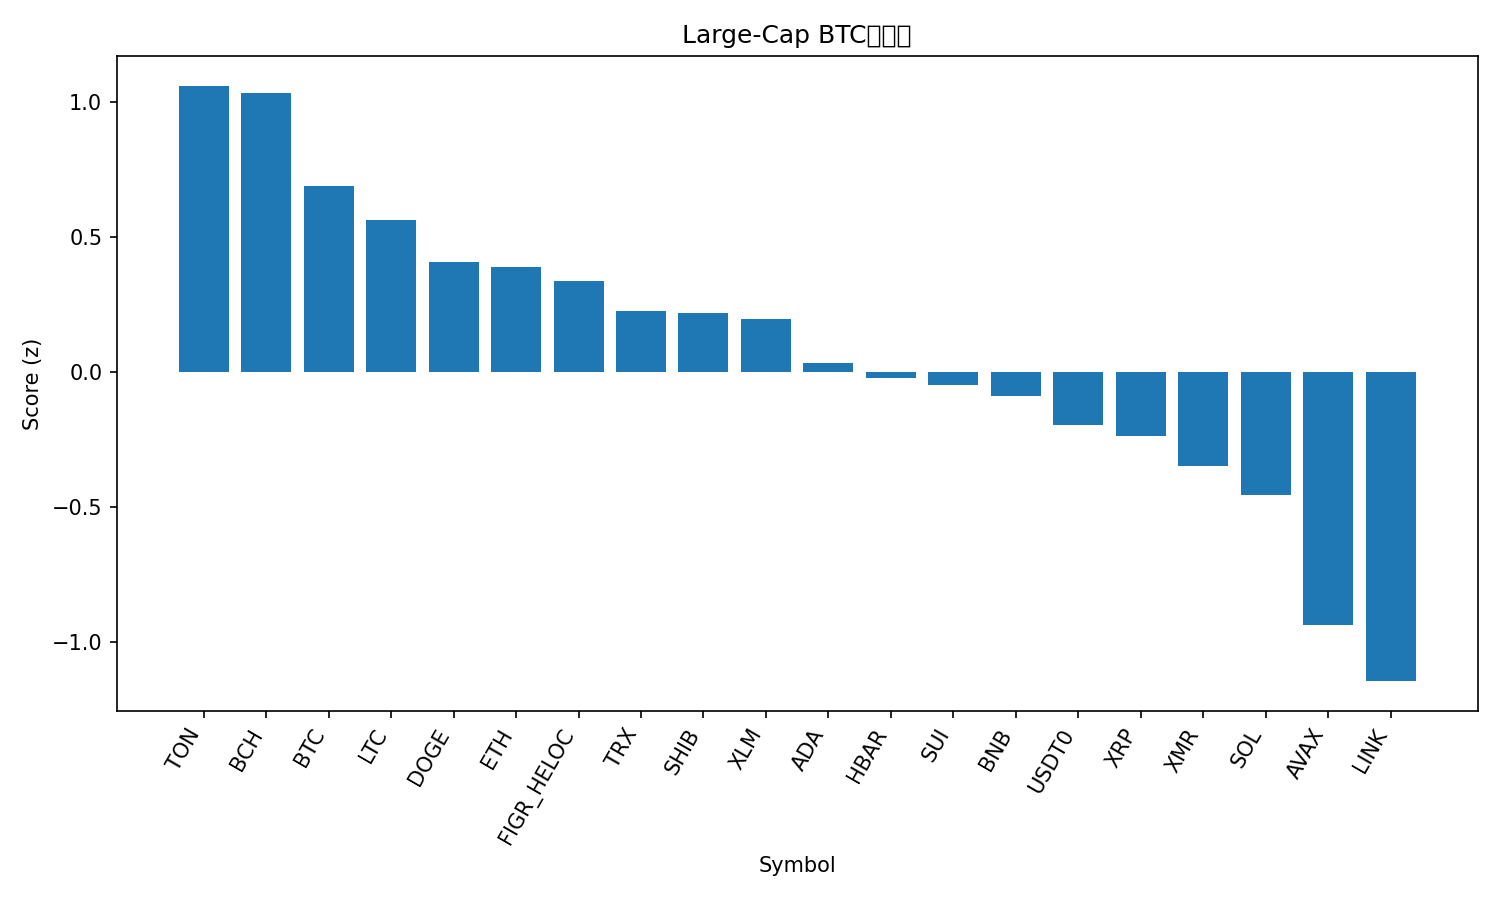

Source data for this figure (header and first rows):
rank, name, symbol, price_btc, price_usd, pct_1h_btc, pct_24h_btc, pct_7d_btc, market_cap_rank, market_cap_usd, volume_usd, score
1, Toncoin, TON, 2.052e-05, 2.25, 0.1462, 1.19, 1.371, 35, 5669300518, 146017309, 1.061
2, Bitcoin Cash, BCH, 0.004394, 481.8, 0.4792, 1.001, -5.656, 21, 9551861802, 419962498, 1.033
3, Bitcoin, BTC, 1.0, 109707, 0.0, 0.0, 0.0, 1, 2175637268761, 64353019279, 0.6908
4, Litecoin, LTC, 0.0008554, 93.78, -0.1209, -0.2876, 2.148, 30, 7139359588, 547912636, 0.5649
5, Dogecoin, DOGE, 1.79e-06, 0.1968, -0.0877, -0.9444, 0.5087, 10, 29669316889, 1887759069, 0.406
6, Ethereum, ETH, 0.03574, 3920, -0.03661, -1.543, 0.3945, 2, 469329998059, 32628007091, 0.3876
7, Figure Heloc, FIGR_HELOC, 9.09e-06, 0.997, -1.036, 3.9, 1.013, 15, 13129833168, 20418436, 0.3362
8, TRON, TRX, 2.95e-06, 0.323, -0.8816, 1.266, 5.351, 9, 30560571484, 600591694, 0.2266
9, Shiba Inu, SHIB, 9.2291e-11, 1.012e-05, -0.3818, -0.04637, -0.5395, 32, 5954549615, 162247771, 0.2178
10, Stellar, XLM, 2.91e-06, 0.3186, -0.2122, -1.135, -0.4556, 19, 10153171636, 196391337, 0.1982
11, Cardano, ADA, 5.95e-06, 0.6525, -0.3759, -0.8701, -1.48, 11, 23753707373, 1078599424, 0.03372
12, Hedera, HBAR, 1.59e-06, 0.1741, -0.2096, -2.176, -1.264, 29, 7355419998, 187422668, -0.02342
13, Sui, SUI, 2.308e-05, 2.53, -0.03073, -2.366, -4.937, 23, 9107199385, 872519087, -0.04869
14, BNB, BNB, 0.009874, 1083, -0.3373, -0.8976, -4.831, 4, 149938325943, 2272145702, -0.08803
15, USDT0, USDT0, 9.12e-06, 1.0, -1.115, 1.301, 1.242, 31, 7037135360, 265745632, -0.1964
16, XRP, XRP, 2.216e-05, 2.43, -0.9908, 0.2831, 1.426, 5, 145285072737, 4333658747, -0.2377
17, Monero, XMR, 0.002865, 314.1, -1.178, 0.04374, 4.14, 34, 5792795849, 170910129, -0.3486
18, Solana, SOL, 0.001704, 186.8, -0.7237, -1.485, -2.232, 6, 101868077225, 5868128143, -0.4542
19, Avalanche, AVAX, 0.000183, 20.06, -0.832, -1.915, -8.36, 25, 8541133498, 490539436, -0.9377
20, Chainlink, LINK, 0.0001656, 18.15, -1.163, -3.387, -0.1164, 16, 12577094447, 1058570324, -1.146
21, Hyperliquid, HYPE, 0.0003306, 36.23, -1.176, -5.91, -2.788, 20, 9767862989, 449006473, -1.737
